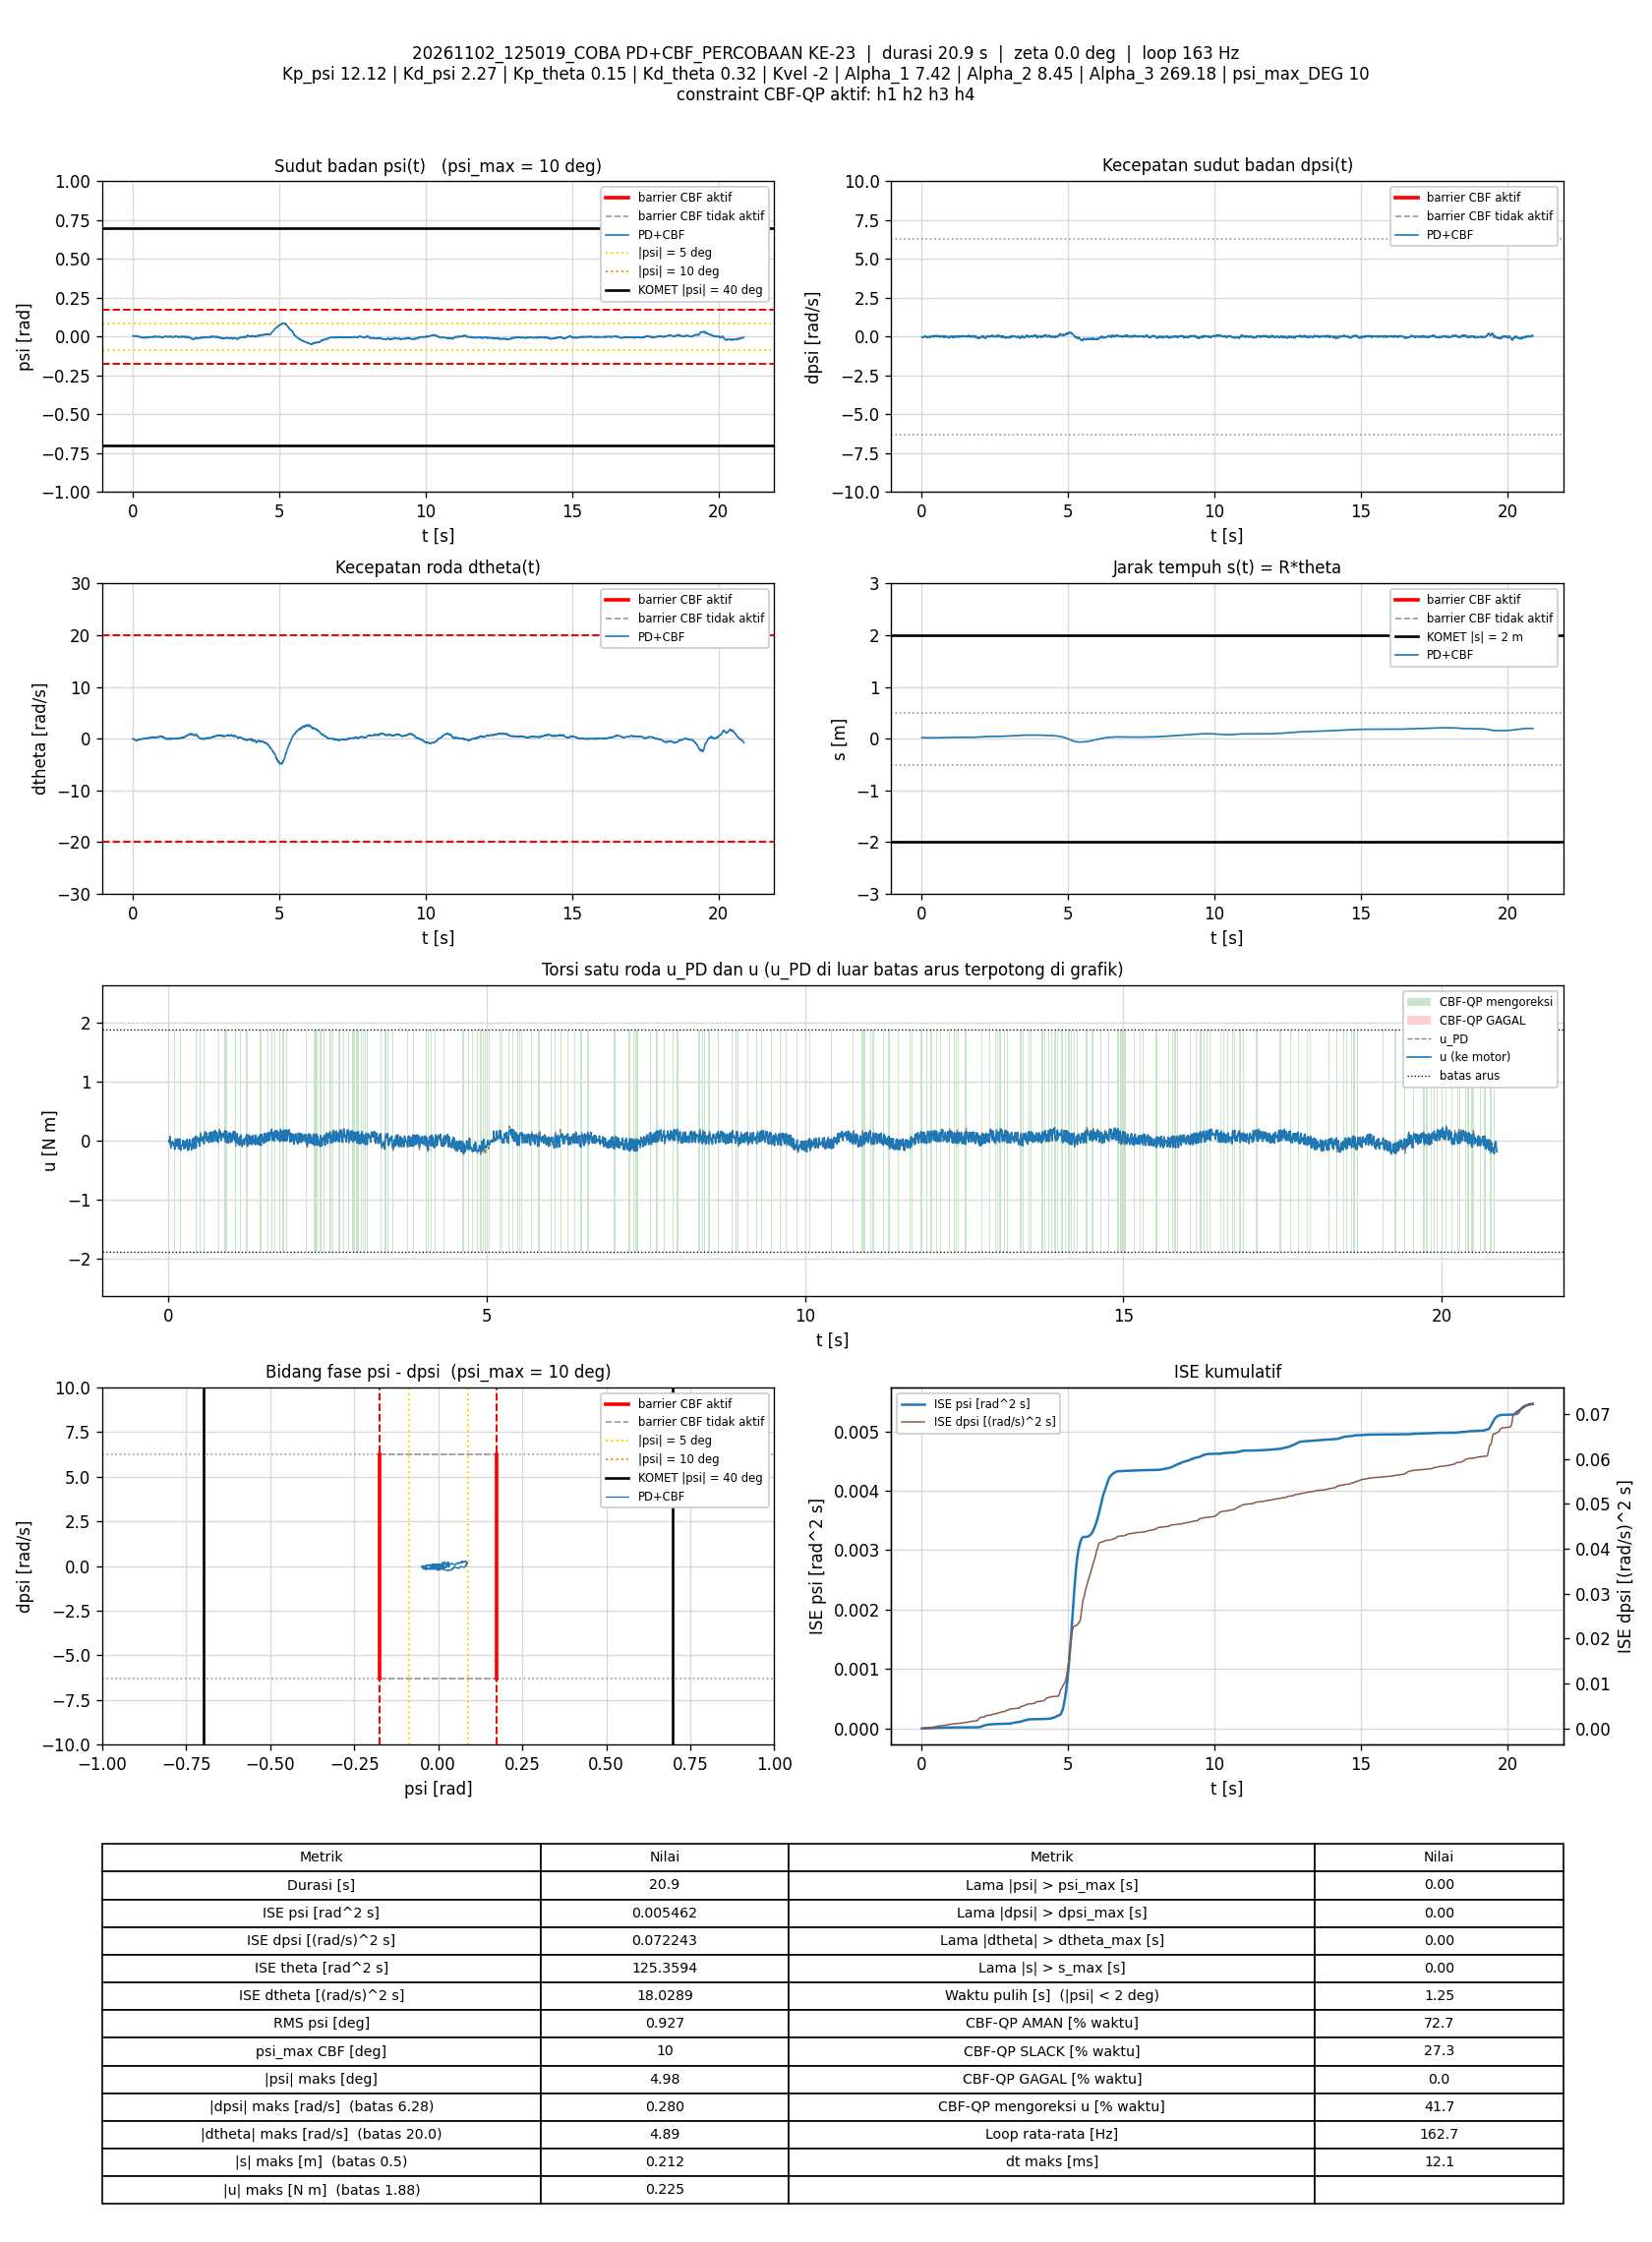

The data file committed next to this chart (first rows):
t_s, theta_rad, dtheta_rad_s, psi_rad, dpsi_rad_s, error_theta, error_dtheta, error_psi, error_dpsi, u_PD_Nm, u_Nm, status_cbf, dorong_N, ISE_theta, ISE_dtheta, ISE_psi, ISE_dpsi, Kp_psi, Kd_psi, Kp_theta, Kd_theta, Kvel, Alpha_1, Alpha_2
0.008533, 0.409, -0.006204, 0.004412, -0.02396, -0.409, 0.006204, -0.004412, 0.02396, -0.002905, -0.002905, AMAN, 0, 0.001427, 3.2844157e-07, 1.6608219e-07, 4.8988372e-06, 12.12, 2.27, 0.15, 0.32, -2, 7.42, 8.45
0.01554, 0.4085, -0.03798, 0.004685, -0.02689, -0.4085, 0.03798, -0.004685, 0.02689, -0.01642, -0.01642, AMAN, 0, 0.002598, 1.0441687e-05, 3.1994222e-07, 9.9690472e-06, 12.12, 2.27, 0.15, 0.32, -2, 7.42, 8.45
0.02238, 0.4083, -0.05144, 0.004845, -0.02902, -0.4083, 0.05144, -0.004845, 0.02902, -0.02362, -0.02362, AMAN, 0, 0.003738, 2.8540535e-05, 4.8050153e-07, 1.5731323e-05, 12.12, 2.27, 0.15, 0.32, -2, 7.42, 8.45
0.02861, 0.4073, -0.0839, 0.004838, -0.03076, -0.4073, 0.0839, -0.004838, 0.03076, -0.03803, 0.07342, SLACK, 0, 0.004771, 7.2374144e-05, 6.2621752e-07, 2.1620803e-05, 12.12, 2.27, 0.15, 0.32, -2, 7.42, 8.45
0.0355, 0.4068, -0.09244, 0.004905, -0.03089, -0.4068, 0.09244, -0.004905, 0.03089, -0.04025, -0.04025, AMAN, 0, 0.005911, 0.0001312, 7.9194613e-07, 2.8194273e-05, 12.12, 2.27, 0.15, 0.32, -2, 7.42, 8.45
0.04247, 0.4067, -0.1568, 0.005959, -0.06846, -0.4067, 0.1568, -0.005959, 0.06846, -0.1334, -0.1021, AMAN, 0, 0.007063, 0.0003026, 1.039305e-06, 6.0838857e-05, 12.12, 2.27, 0.15, 0.32, -2, 7.42, 8.45
0.04848, 0.4063, -0.1093, 0.005388, -0.05087, -0.4063, 0.1093, -0.005388, 0.05087, -0.08516, -0.08516, AMAN, 0, 0.008056, 0.0003744, 1.2137457e-06, 7.6391922e-05, 12.12, 2.27, 0.15, 0.32, -2, 7.42, 8.45
0.05447, 0.4044, -0.08906, 0.003686, -0.03675, -0.4044, 0.08906, -0.003686, 0.03675, -0.06725, -0.06725, AMAN, 0, 0.009035, 0.0004219, 1.2951454e-06, 8.4482228e-05, 12.12, 2.27, 0.15, 0.32, -2, 7.42, 8.45
0.06137, 0.4024, -0.09942, 0.002754, -0.0149, -0.4024, 0.09942, -0.002754, 0.0149, -0.03226, -0.03226, AMAN, 0, 0.01015, 0.0004902, 1.3475394e-06, 8.601631e-05, 12.12, 2.27, 0.15, 0.32, -2, 7.42, 8.45
0.06855, 0.4006, -0.1231, 0.0025, -0.001844, -0.4006, 0.1231, -0.0025, 0.001844, -0.01329, -0.01329, AMAN, 0, 0.0113, 0.0005989, 1.3923461e-06, 8.60407e-05, 12.12, 2.27, 0.15, 0.32, -2, 7.42, 8.45
0.07552, 0.3985, -0.1754, 0.002697, -0.00331, -0.3985, 0.1754, -0.002697, 0.00331, -0.03094, -0.03094, AMAN, 0, 0.01241, 0.0008135, 1.4431094e-06, 8.6117146e-05, 12.12, 2.27, 0.15, 0.32, -2, 7.42, 8.45
0.08251, 0.3973, -0.196, 0.003063, -0.01157, -0.3973, 0.196, -0.003063, 0.01157, -0.05186, -0.05186, AMAN, 0, 0.01352, 0.001082, 1.5086391e-06, 8.7052414e-05, 12.12, 2.27, 0.15, 0.32, -2, 7.42, 8.45
0.08838, 0.3944, -0.266, 0.003214, -0.01597, -0.3944, 0.266, -0.003214, 0.01597, -0.0824, -0.0824, AMAN, 0, 0.01443, 0.001497, 1.5692414e-06, 8.8548141e-05, 12.12, 2.27, 0.15, 0.32, -2, 7.42, 8.45
0.09443, 0.3928, -0.2566, 0.002934, -0.009438, -0.3928, 0.2566, -0.002934, 0.009438, -0.06797, -0.06797, AMAN, 0, 0.01536, 0.001895, 1.6213397e-06, 8.9087336e-05, 12.12, 2.27, 0.15, 0.32, -2, 7.42, 8.45
0.1004, 0.3905, -0.2429, 0.002171, 0.003618, -0.3905, 0.2429, -0.002171, -0.003618, -0.04321, -0.1278, SLACK, 0, 0.01628, 0.002249, 1.6496297e-06, 8.916588e-05, 12.12, 2.27, 0.15, 0.32, -2, 7.42, 8.45
0.1064, 0.3879, -0.2656, 0.001684, 0.005217, -0.3879, 0.2656, -0.001684, -0.005217, -0.05273, -0.1454, SLACK, 0, 0.01718, 0.002673, 1.6666545e-06, 8.9329281e-05, 12.12, 2.27, 0.15, 0.32, -2, 7.42, 8.45
0.1133, 0.3845, -0.2571, 0.0004661, 0.03599, -0.3845, 0.2571, -0.0004661, -0.03599, 0.005093, 0.005093, AMAN, 0, 0.0182, 0.00313, 1.6681567e-06, 9.8288841e-05, 12.12, 2.27, 0.15, 0.32, -2, 7.42, 8.45
0.1194, 0.3817, -0.2863, 0.0007709, 0.04865, -0.3817, 0.2863, -0.0007709, -0.04865, 0.02816, 0.02816, AMAN, 0, 0.01909, 0.003629, 1.671773e-06, 0.0001127, 12.12, 2.27, 0.15, 0.32, -2, 7.42, 8.45
0.1254, 0.3784, -0.3796, 0.001933, 0.04226, -0.3784, 0.3796, -0.001933, -0.04226, -0.002121, -0.002121, AMAN, 0, 0.01995, 0.004493, 1.6941665e-06, 0.0001234, 12.12, 2.27, 0.15, 0.32, -2, 7.42, 8.45
0.1314, 0.3776, -0.4091, 0.003417, 0.003885, -0.3776, 0.4091, -0.003417, -0.003885, -0.0807, -0.0807, AMAN, 0, 0.0208, 0.005498, 1.7642881e-06, 0.0001235, 12.12, 2.27, 0.15, 0.32, -2, 7.42, 8.45
0.1374, 0.377, -0.3781, 0.004104, -0.008906, -0.377, 0.3781, -0.004104, 0.008906, -0.09147, -0.09147, AMAN, 0, 0.02166, 0.006355, 1.8652929e-06, 0.000124, 12.12, 2.27, 0.15, 0.32, -2, 7.42, 8.45
0.1434, 0.375, -0.3295, 0.003472, 0.00615, -0.375, 0.3295, -0.003472, -0.00615, -0.04941, -0.04941, AMAN, 0, 0.0225, 0.007007, 1.9376508e-06, 0.0001242, 12.12, 2.27, 0.15, 0.32, -2, 7.42, 8.45
0.1494, 0.3732, -0.3057, 0.002987, 0.004151, -0.3732, 0.3057, -0.002987, -0.004151, -0.05219, 0.03089, SLACK, 0, 0.02334, 0.007568, 1.9911573e-06, 0.0001243, 12.12, 2.27, 0.15, 0.32, -2, 7.42, 8.45
0.1556, 0.3709, -0.3357, 0.003155, -0.005175, -0.3709, 0.3357, -0.003155, 0.005175, -0.08093, -0.08093, AMAN, 0, 0.02418, 0.008257, 2.0520659e-06, 0.0001245, 12.12, 2.27, 0.15, 0.32, -2, 7.42, 8.45
0.1614, 0.3699, -0.3644, 0.004231, -0.03022, -0.3699, 0.3644, -0.004231, 0.03022, -0.1339, 0.02609, SLACK, 0, 0.02498, 0.00904, 2.1575516e-06, 0.0001298, 12.12, 2.27, 0.15, 0.32, -2, 7.42, 8.45
0.1684, 0.3689, -0.2775, 0.003373, -0.0121, -0.3689, 0.2775, -0.003373, 0.0121, -0.07538, -0.07538, AMAN, 0, 0.02594, 0.009579, 2.2372212e-06, 0.0001309, 12.12, 2.27, 0.15, 0.32, -2, 7.42, 8.45
0.1745, 0.3679, -0.2857, 0.003723, -0.03942, -0.3679, 0.2857, -0.003723, 0.03942, -0.1358, -0.1358, AMAN, 0, 0.02675, 0.01007, 2.320669e-06, 0.0001402, 12.12, 2.27, 0.15, 0.32, -2, 7.42, 8.45
0.1806, 0.3675, -0.2085, 0.002933, -0.03395, -0.3675, 0.2085, -0.002933, 0.03395, -0.1082, 0.006053, SLACK, 0, 0.02758, 0.01034, 2.3732705e-06, 0.0001473, 12.12, 2.27, 0.15, 0.32, -2, 7.42, 8.45
0.1865, 0.3648, -0.1938, 0.001413, -0.0161, -0.3648, 0.1938, -0.001413, 0.0161, -0.08144, 0.03082, SLACK, 0, 0.02836, 0.01056, 2.3850841e-06, 0.0001488, 12.12, 2.27, 0.15, 0.32, -2, 7.42, 8.45
0.1925, 0.3645, -0.2268, 0.002233, -0.04514, -0.3645, 0.2268, -0.002233, 0.04514, -0.148, -0.1279, AMAN, 0, 0.02916, 0.01087, 2.4148784e-06, 0.000161, 12.12, 2.27, 0.15, 0.32, -2, 7.42, 8.45
0.1984, 0.3649, -0.2182, 0.003144, -0.05993, -0.3649, 0.2182, -0.003144, 0.05993, -0.1678, -0.1545, AMAN, 0, 0.02995, 0.01115, 2.4738767e-06, 0.0001824, 12.12, 2.27, 0.15, 0.32, -2, 7.42, 8.45
0.2044, 0.3632, -0.1373, 0.001098, -0.03022, -0.3632, 0.1373, -0.001098, 0.03022, -0.09925, -0.09925, AMAN, 0, 0.03074, 0.01126, 2.4810952e-06, 0.0001879, 12.12, 2.27, 0.15, 0.32, -2, 7.42, 8.45
0.2104, 0.361, -0.1201, -0.0005572, -0.01557, -0.361, 0.1201, 0.0005572, 0.01557, -0.08053, -0.08053, AMAN, 0, 0.03153, 0.01135, 2.4829629e-06, 0.0001894, 12.12, 2.27, 0.15, 0.32, -2, 7.42, 8.45
0.2166, 0.3597, -0.1388, -0.0006577, -0.01423, -0.3597, 0.1388, 0.0006577, 0.01423, -0.08472, -0.08472, AMAN, 0, 0.03232, 0.01147, 2.4856108e-06, 0.0001906, 12.12, 2.27, 0.15, 0.32, -2, 7.42, 8.45
0.2225, 0.3584, -0.1456, -0.0008509, -0.005974, -0.3584, 0.1456, 0.0008509, 0.005974, -0.07047, -0.07047, AMAN, 0, 0.03307, 0.01159, 2.4898722e-06, 0.0001908, 12.12, 2.27, 0.15, 0.32, -2, 7.42, 8.45
0.2284, 0.3571, -0.1376, -0.001449, -0.003976, -0.3571, 0.1376, 0.001449, 0.003976, -0.07061, -0.07061, AMAN, 0, 0.03384, 0.01171, 2.5024178e-06, 0.0001909, 12.12, 2.27, 0.15, 0.32, -2, 7.42, 8.45
0.2344, 0.3555, -0.1499, -0.001891, -0.002777, -0.3555, 0.1499, 0.001891, 0.002777, -0.07719, 0.007178, SLACK, 0, 0.0346, 0.01184, 2.5239102e-06, 0.0001909, 12.12, 2.27, 0.15, 0.32, -2, 7.42, 8.45
0.2405, 0.3544, -0.1474, -0.002182, -0.001045, -0.3544, 0.1474, 0.002182, 0.001045, -0.07597, -0.07597, AMAN, 0, 0.03535, 0.01197, 2.5526076e-06, 0.000191, 12.12, 2.27, 0.15, 0.32, -2, 7.42, 8.45
0.2465, 0.3545, -0.1843, -0.0009363, -0.02756, -0.3545, 0.1843, 0.0009363, 0.02756, -0.1329, -0.1329, AMAN, 0, 0.03611, 0.01217, 2.5578569e-06, 0.0001955, 12.12, 2.27, 0.15, 0.32, -2, 7.42, 8.45
0.2525, 0.3534, -0.1544, -0.001682, -0.02276, -0.3534, 0.1544, 0.001682, 0.02276, -0.1215, -0.007368, SLACK, 0, 0.03686, 0.01232, 2.5749127e-06, 0.0001986, 12.12, 2.27, 0.15, 0.32, -2, 7.42, 8.45
0.2594, 0.3518, -0.1137, -0.003167, -0.005175, -0.3518, 0.1137, 0.003167, 0.005175, -0.08652, -0.08652, AMAN, 0, 0.03772, 0.01241, 2.6446671e-06, 0.0001988, 12.12, 2.27, 0.15, 0.32, -2, 7.42, 8.45
0.2656, 0.3512, -0.1244, -0.003134, -0.02263, -0.3512, 0.1244, 0.003134, 0.02263, -0.1292, -0.1292, AMAN, 0, 0.03848, 0.0125, 2.7048114e-06, 0.0002019, 12.12, 2.27, 0.15, 0.32, -2, 7.42, 8.45
0.2725, 0.3502, -0.108, -0.003885, -0.01903, -0.3502, 0.108, 0.003885, 0.01903, -0.1248, -0.01156, SLACK, 0, 0.03932, 0.01258, 2.8093852e-06, 0.0002045, 12.12, 2.27, 0.15, 0.32, -2, 7.42, 8.45
0.2785, 0.3485, -0.08023, -0.004985, 0.007215, -0.3485, 0.08023, 0.004985, -0.007215, -0.06971, -0.06971, AMAN, 0, 0.04006, 0.01262, 2.9596195e-06, 0.0002048, 12.12, 2.27, 0.15, 0.32, -2, 7.42, 8.45
0.2845, 0.3488, -0.09915, -0.003979, -0.005974, -0.3488, 0.09915, 0.003979, 0.005974, -0.09352, -0.09352, AMAN, 0, 0.04079, 0.01268, 3.0543685e-06, 0.000205, 12.12, 2.27, 0.15, 0.32, -2, 7.42, 8.45
0.2914, 0.3478, -0.09453, -0.004686, -0.008106, -0.3478, 0.09453, 0.004686, 0.008106, -0.1055, 0.0027, SLACK, 0, 0.04162, 0.01274, 3.2065068e-06, 0.0002054, 12.12, 2.27, 0.15, 0.32, -2, 7.42, 8.45
0.2974, 0.3465, -0.08362, -0.005339, 0.001753, -0.3465, 0.08362, 0.005339, -0.001753, -0.08749, 0.02515, SLACK, 0, 0.04234, 0.01279, 3.37746e-06, 0.0002055, 12.12, 2.27, 0.15, 0.32, -2, 7.42, 8.45
0.3034, 0.3467, -0.109, -0.004378, -0.01384, -0.3467, 0.109, 0.004378, 0.01384, -0.1193, -0.1193, AMAN, 0, 0.04307, 0.01286, 3.4925186e-06, 0.0002066, 12.12, 2.27, 0.15, 0.32, -2, 7.42, 8.45
0.3104, 0.3475, -0.1193, -0.00342, -0.03875, -0.3475, 0.1193, 0.00342, 0.03875, -0.1676, -0.1566, AMAN, 0, 0.0439, 0.01296, 3.5733425e-06, 0.000217, 12.12, 2.27, 0.15, 0.32, -2, 7.42, 8.45
0.3174, 0.3475, -0.01328, -0.004842, -0.005308, -0.3475, 0.01328, 0.004842, 0.005308, -0.07499, -0.07499, AMAN, 0, 0.04476, 0.01296, 3.7394545e-06, 0.0002172, 12.12, 2.27, 0.15, 0.32, -2, 7.42, 8.45
0.3236, 0.3452, -0.009379, -0.006509, 0.01974, -0.3452, 0.009379, 0.006509, -0.01974, -0.03708, -0.1496, SLACK, 0, 0.04549, 0.01296, 3.9992399e-06, 0.0002196, 12.12, 2.27, 0.15, 0.32, -2, 7.42, 8.45
0.3295, 0.3435, -0.02408, -0.00717, 0.03493, -0.3435, 0.02408, 0.00717, -0.03493, -0.01532, -0.01532, AMAN, 0, 0.04618, 0.01296, 4.3028361e-06, 0.0002268, 12.12, 2.27, 0.15, 0.32, -2, 7.42, 8.45
0.3354, 0.3418, -0.01848, -0.008184, 0.05664, -0.3418, 0.01848, 0.008184, -0.05664, 0.02348, 0.02348, AMAN, 0, 0.04688, 0.01296, 4.7026233e-06, 0.0002459, 12.12, 2.27, 0.15, 0.32, -2, 7.42, 8.45
0.3414, 0.3412, -0.08074, -0.007402, 0.0288, -0.3412, 0.08074, 0.007402, -0.0288, -0.05017, -0.05017, AMAN, 0, 0.04758, 0.013, 5.0311785e-06, 0.0002509, 12.12, 2.27, 0.15, 0.32, -2, 7.42, 8.45
0.3475, 0.3423, -0.08848, -0.005893, 0.01055, -0.3423, 0.08848, 0.005893, -0.01055, -0.0758, -0.0758, AMAN, 0, 0.04828, 0.01305, 5.2396898e-06, 0.0002516, 12.12, 2.27, 0.15, 0.32, -2, 7.42, 8.45
0.3534, 0.3423, -0.07312, -0.005707, 0.01041, -0.3423, 0.07312, 0.005707, -0.01041, -0.06893, -0.06893, AMAN, 0, 0.04899, 0.01308, 5.4350493e-06, 0.0002522, 12.12, 2.27, 0.15, 0.32, -2, 7.42, 8.45
0.3595, 0.3421, -0.04309, -0.006297, 0.006416, -0.3421, 0.04309, 0.006297, -0.006416, -0.07554, -0.07554, AMAN, 0, 0.04969, 0.01309, 5.6746032e-06, 0.0002525, 12.12, 2.27, 0.15, 0.32, -2, 7.42, 8.45
0.3664, 0.3421, -0.02357, -0.006523, 0.007082, -0.3421, 0.02357, 0.006523, -0.007082, -0.07053, -0.1517, SLACK, 0, 0.05051, 0.0131, 5.9706686e-06, 0.0002528, 12.12, 2.27, 0.15, 0.32, -2, 7.42, 8.45
0.3744, 0.341, -0.002343, -0.007621, 0.02041, -0.341, 0.002343, 0.007621, -0.02041, -0.0468, -0.0468, AMAN, 0, 0.05143, 0.0131, 6.4306076e-06, 0.0002561, 12.12, 2.27, 0.15, 0.32, -2, 7.42, 8.45
0.3804, 0.3413, 0.01158, -0.006964, 0.04345, -0.3413, -0.01158, 0.006964, -0.04345, 0.01794, 0.01794, AMAN, 0, 0.05214, 0.0131, 6.7252189e-06, 0.0002676, 12.12, 2.27, 0.15, 0.32, -2, 7.42, 8.45
... 3,336 more rows
